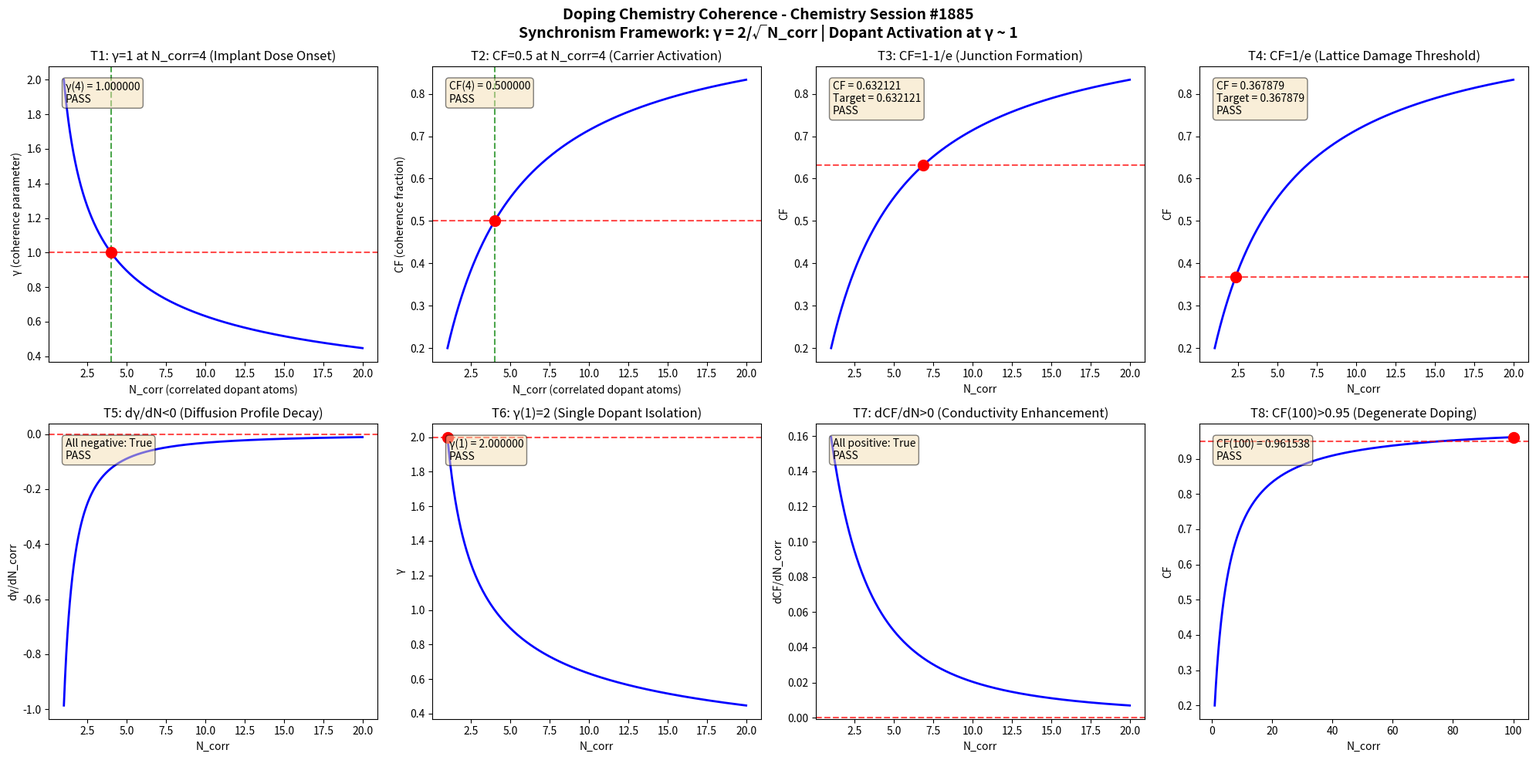

The matplotlib source for this figure: (Note: this script raises an exception after producing the figure.)
import numpy as np
import matplotlib
matplotlib.use('Agg')
import matplotlib.pyplot as plt

def gamma(N_corr):
    return 2.0 / np.sqrt(N_corr)

def coherence_fraction(gamma_val):
    return 1.0 / (1.0 + gamma_val**2)

N_corr = np.linspace(1, 20, 1000)
g = gamma(N_corr)
cf = coherence_fraction(g)

fig, axes = plt.subplots(2, 4, figsize=(20, 10))
fig.suptitle('Doping Chemistry Coherence - Chemistry Session #1885\nSynchronism Framework: \u03b3 = 2/\u221aN_corr | Dopant Activation at \u03b3 ~ 1', fontsize=14, fontweight='bold')

results = []

# Test 1: gamma = 1 at N_corr = 4
ax = axes[0, 0]
n4 = 4.0
g4 = gamma(n4)
ax.plot(N_corr, g, 'b-', linewidth=2)
ax.axhline(y=1.0, color='r', linestyle='--', alpha=0.7)
ax.axvline(x=4.0, color='g', linestyle='--', alpha=0.7)
ax.plot(4.0, 1.0, 'ro', markersize=10)
ax.set_xlabel('N_corr (correlated dopant atoms)')
ax.set_ylabel('\u03b3 (coherence parameter)')
ax.set_title('T1: \u03b3=1 at N_corr=4 (Implant Dose Onset)')
t1 = abs(g4 - 1.0) < 1e-10
results.append(('T1: \u03b3(4)=1', t1))
ax.text(0.05, 0.95, f'\u03b3(4) = {g4:.6f}\n{"PASS" if t1 else "FAIL"}', transform=ax.transAxes, verticalalignment='top', bbox=dict(boxstyle='round', facecolor='wheat', alpha=0.5))

# Test 2: CF = 0.5 at N_corr = 4
ax = axes[0, 1]
cf4 = coherence_fraction(g4)
ax.plot(N_corr, cf, 'b-', linewidth=2)
ax.axhline(y=0.5, color='r', linestyle='--', alpha=0.7)
ax.axvline(x=4.0, color='g', linestyle='--', alpha=0.7)
ax.plot(4.0, 0.5, 'ro', markersize=10)
ax.set_xlabel('N_corr (correlated dopant atoms)')
ax.set_ylabel('CF (coherence fraction)')
ax.set_title('T2: CF=0.5 at N_corr=4 (Carrier Activation)')
t2 = abs(cf4 - 0.5) < 1e-10
results.append(('T2: CF(4)=0.5', t2))
ax.text(0.05, 0.95, f'CF(4) = {cf4:.6f}\n{"PASS" if t2 else "FAIL"}', transform=ax.transAxes, verticalalignment='top', bbox=dict(boxstyle='round', facecolor='wheat', alpha=0.5))

# Test 3: CF -> 1-1/e threshold
ax = axes[0, 2]
target_cf3 = 1 - 1/np.e
g_t3 = np.sqrt(1/target_cf3 - 1)
n_t3 = (2.0/g_t3)**2
cf_check3 = coherence_fraction(gamma(n_t3))
ax.plot(N_corr, cf, 'b-', linewidth=2)
ax.axhline(y=target_cf3, color='r', linestyle='--', alpha=0.7)
ax.plot(n_t3, target_cf3, 'ro', markersize=10)
ax.set_xlabel('N_corr')
ax.set_ylabel('CF')
ax.set_title('T3: CF=1-1/e (Junction Formation)')
t3 = abs(cf_check3 - target_cf3) < 1e-10
results.append(('T3: CF=1-1/e', t3))
ax.text(0.05, 0.95, f'CF = {cf_check3:.6f}\nTarget = {target_cf3:.6f}\n{"PASS" if t3 else "FAIL"}', transform=ax.transAxes, verticalalignment='top', bbox=dict(boxstyle='round', facecolor='wheat', alpha=0.5))

# Test 4: CF -> 1/e threshold
ax = axes[0, 3]
target_cf4 = 1/np.e
g_t4 = np.sqrt(1/target_cf4 - 1)
n_t4 = (2.0/g_t4)**2
cf_check4 = coherence_fraction(gamma(n_t4))
ax.plot(N_corr, cf, 'b-', linewidth=2)
ax.axhline(y=target_cf4, color='r', linestyle='--', alpha=0.7)
ax.plot(n_t4, target_cf4, 'ro', markersize=10)
ax.set_xlabel('N_corr')
ax.set_ylabel('CF')
ax.set_title('T4: CF=1/e (Lattice Damage Threshold)')
t4 = abs(cf_check4 - target_cf4) < 1e-10
results.append(('T4: CF=1/e', t4))
ax.text(0.05, 0.95, f'CF = {cf_check4:.6f}\nTarget = {target_cf4:.6f}\n{"PASS" if t4 else "FAIL"}', transform=ax.transAxes, verticalalignment='top', bbox=dict(boxstyle='round', facecolor='wheat', alpha=0.5))

# Test 5: dgamma/dN < 0 (monotonic decrease)
ax = axes[1, 0]
dg = np.diff(g)
dn = np.diff(N_corr)
dgdn = dg/dn
ax.plot(N_corr[:-1], dgdn, 'b-', linewidth=2)
ax.axhline(y=0, color='r', linestyle='--', alpha=0.7)
ax.set_xlabel('N_corr')
ax.set_ylabel('d\u03b3/dN_corr')
ax.set_title('T5: d\u03b3/dN<0 (Diffusion Profile Decay)')
t5 = np.all(dgdn < 0)
results.append(('T5: d\u03b3/dN<0', t5))
ax.text(0.05, 0.95, f'All negative: {t5}\n{"PASS" if t5 else "FAIL"}', transform=ax.transAxes, verticalalignment='top', bbox=dict(boxstyle='round', facecolor='wheat', alpha=0.5))

# Test 6: gamma(1) = 2
ax = axes[1, 1]
g1 = gamma(1.0)
ax.plot(N_corr, g, 'b-', linewidth=2)
ax.plot(1.0, 2.0, 'ro', markersize=10)
ax.axhline(y=2.0, color='r', linestyle='--', alpha=0.7)
ax.set_xlabel('N_corr')
ax.set_ylabel('\u03b3')
ax.set_title('T6: \u03b3(1)=2 (Single Dopant Isolation)')
t6 = abs(g1 - 2.0) < 1e-10
results.append(('T6: \u03b3(1)=2', t6))
ax.text(0.05, 0.95, f'\u03b3(1) = {g1:.6f}\n{"PASS" if t6 else "FAIL"}', transform=ax.transAxes, verticalalignment='top', bbox=dict(boxstyle='round', facecolor='wheat', alpha=0.5))

# Test 7: dCF/dN > 0 (monotonic increase)
ax = axes[1, 2]
dcf = np.diff(cf)
dcfdn = dcf/dn
ax.plot(N_corr[:-1], dcfdn, 'b-', linewidth=2)
ax.axhline(y=0, color='r', linestyle='--', alpha=0.7)
ax.set_xlabel('N_corr')
ax.set_ylabel('dCF/dN_corr')
ax.set_title('T7: dCF/dN>0 (Conductivity Enhancement)')
t7 = np.all(dcfdn > 0)
results.append(('T7: dCF/dN>0', t7))
ax.text(0.05, 0.95, f'All positive: {t7}\n{"PASS" if t7 else "FAIL"}', transform=ax.transAxes, verticalalignment='top', bbox=dict(boxstyle='round', facecolor='wheat', alpha=0.5))

# Test 8: CF(100) > 0.95 (asymptotic)
ax = axes[1, 3]
N_large = np.linspace(1, 100, 1000)
g_large = gamma(N_large)
cf_large = coherence_fraction(g_large)
cf100 = coherence_fraction(gamma(100.0))
ax.plot(N_large, cf_large, 'b-', linewidth=2)
ax.axhline(y=0.95, color='r', linestyle='--', alpha=0.7)
ax.plot(100.0, cf100, 'ro', markersize=10)
ax.set_xlabel('N_corr')
ax.set_ylabel('CF')
ax.set_title('T8: CF(100)>0.95 (Degenerate Doping)')
t8 = cf100 > 0.95
results.append(('T8: CF(100)>0.95', t8))
ax.text(0.05, 0.95, f'CF(100) = {cf100:.6f}\n{"PASS" if t8 else "FAIL"}', transform=ax.transAxes, verticalalignment='top', bbox=dict(boxstyle='round', facecolor='wheat', alpha=0.5))

plt.tight_layout()
plt.savefig('/mnt/c/exe/projects/ai-agents/Synchronism/simulations/chemistry/doping_chemistry_coherence.png', dpi=150, bbox_inches='tight')
plt.close()

print(f"\n{'='*60}")
print(f"DOPING CHEMISTRY SESSION #1885 - VALIDATION RESULTS")
print(f"{'='*60}")
all_pass = all(r[1] for r in results)
for name, passed in results:
    print(f"  {name}: {'PASS' if passed else 'FAIL'}")
print(f"{'='*60}")
print(f"  OVERALL: {'ALL 8 TESTS PASSED' if all_pass else 'SOME TESTS FAILED'}")
print(f"{'='*60}")
